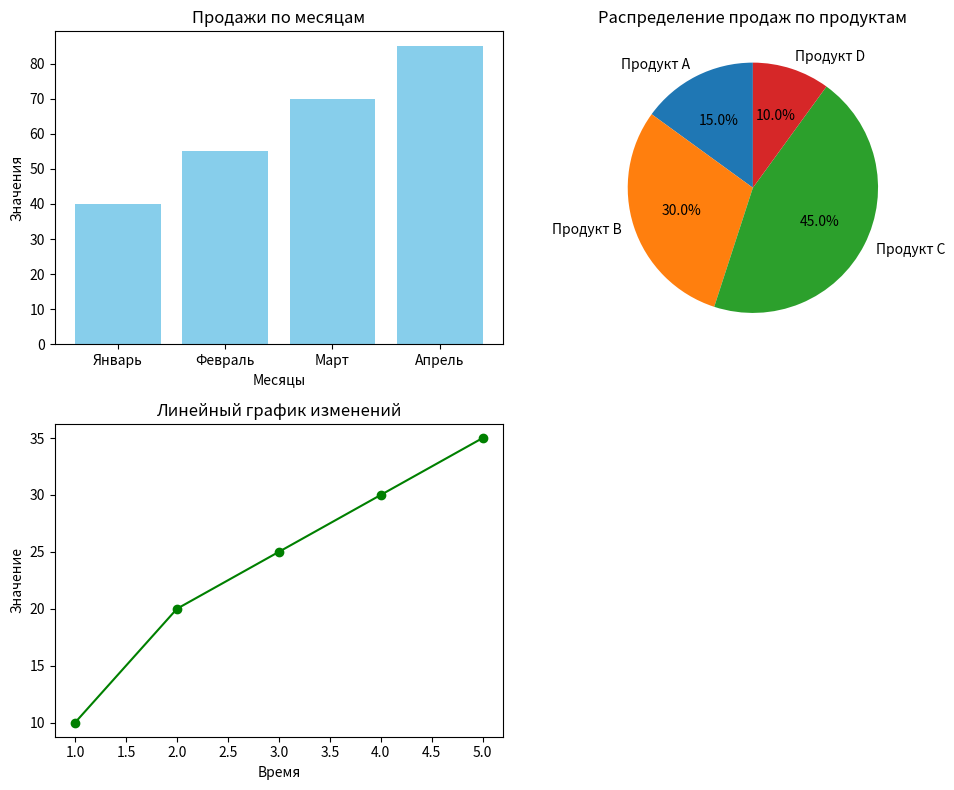

Write Python code to recreate this figure.
import matplotlib.pyplot as plt

# Данные для столбчатого графика
categories = ['Январь', 'Февраль', 'Март', 'Апрель']
values = [40, 55, 70, 85]

# Данные для круговой диаграммы
labels = ['Продукт A', 'Продукт B', 'Продукт C', 'Продукт D']
sizes = [15, 30, 45, 10]

# Данные для линейного графика
x = [1, 2, 3, 4, 5]
y = [10, 20, 25, 30, 35]

# Создание подграфиков
fig, axs = plt.subplots(2, 2, figsize=(10, 8))

# Столбчатый график
axs[0, 0].bar(categories, values, color='skyblue')
axs[0, 0].set_xlabel('Месяцы')
axs[0, 0].set_ylabel('Значения')
axs[0, 0].set_title('Продажи по месяцам')

# Круговая диаграмма
axs[0, 1].pie(sizes, labels=labels, autopct='%1.1f%%', startangle=90)
axs[0, 1].set_title('Распределение продаж по продуктам')

# Линейный график
axs[1, 0].plot(x, y, marker='o', linestyle='-', color='green')
axs[1, 0].set_xlabel('Время')
axs[1, 0].set_ylabel('Значение')
axs[1, 0].set_title('Линейный график изменений')

# Убираем пустой подграфик
fig.delaxes(axs[1, 1])

# Настройка общего оформления
plt.tight_layout()
plt.show()
